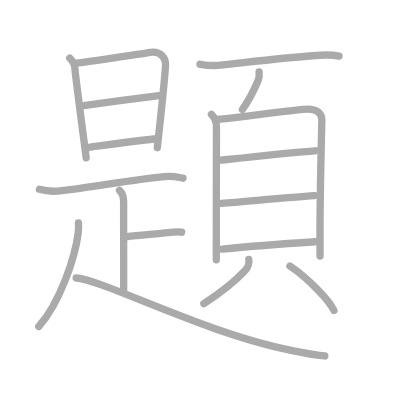
t = 0.00 s
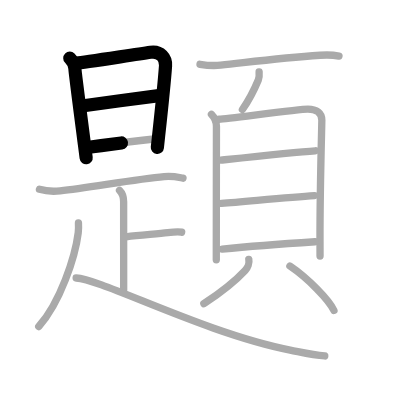
t = 3.50 s
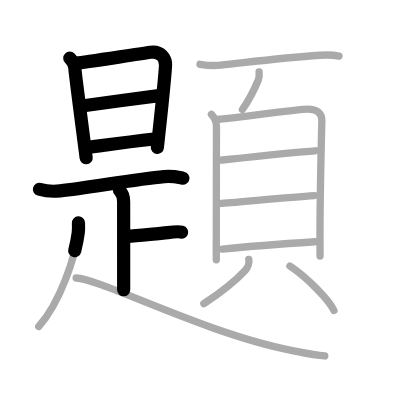
t = 7.25 s
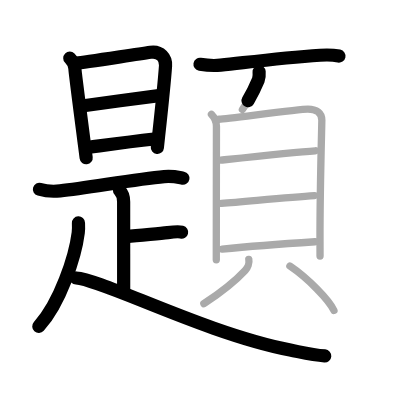
t = 10.75 s
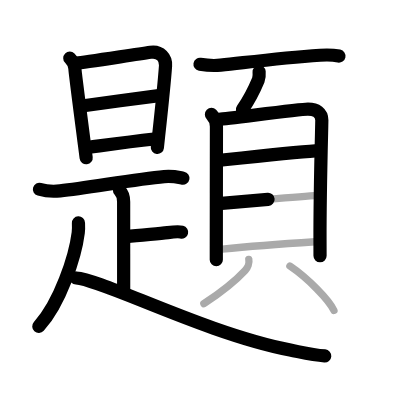
t = 14.50 s
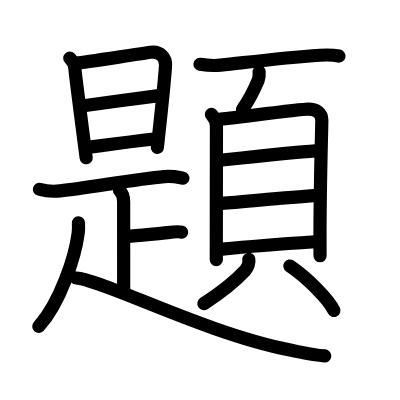
t = 18.00 s

The animated SVG that drew these frames (rendered in a browser with its animation timeline set to each time). Animation: 18 SMIL elements (animate=18); one cycle of 18.00 s.

<?xml version="1.0" standalone="no"?>
<!DOCTYPE svg PUBLIC "-//W3C//DTD SVG 1.1//EN"   "http://www.w3.org/Graphics/SVG/1.1/DTD/svg11.dtd">
<svg width="400px" height="400px"  version="1.1" xmlns="http://www.w3.org/2000/svg">
  <defs>
    <marker id="Triangle" viewBox="0 0 10 10" refX="0" refY="5" markerUnits="strokeWidth" markerWidth="3" style="stroke-opacity:0%;fill:#aaaaaa;" markerHeight="2" orient="auto">
      <path d="M 0 0 L 10 5 L 0 10 z" />
    </marker>
    
    <marker id="Arrow" viewBox="0 0 10 10" refX="5" refY="5" markerUnits="strokeWidth" markerWidth="1.8" style="stroke-opacity:0%;fill:#770000;" markerHeight="2" orient="auto">
      <path d="M 0 4 L 6 4 L 4 1 L 10 5 L 4 9 L 6 6 L 0 6 z" />
        <circle cx="5" cy="5" r="5" />
      </marker>
    
    <marker id="TriangleRed" viewBox="0 0 10 10" refX="0" refY="5" markerUnits="strokeWidth" markerWidth="3" style="stroke-opacity:0%;fill:#CC0000;" markerHeight="2" orient="auto">
      <path d="M 0 0 L 10 5 L 0 10 z" />
    </marker>
    
    <marker id="ArrowRed" viewBox="0 0 10 10" refX="5" refY="5" markerUnits="strokeWidth" markerWidth="1.8" style="stroke-opacity:0%;fill:#CC0000;" markerHeight="2" orient="auto">
      <path d="M 0 4 L 6 4 L 4 1 L 10 5 L 4 9 L 6 6 L 0 6 z" />
        <circle cx="5" cy="5" r="5" />
      </marker>
    
  </defs>
  
  <path style="fill:#ffffff; fill-opacity:100%; fill-rule:evenodd; stroke-width:0;" d="M 0 0 L 400px 0 L 400px 400px L 0 400px L 0 0" />

  <g transform="scale(3.6697247706422 3.6697247706422)">
<path style="fill:none; fill-opacity:0%; fill-rule:evenodd; stroke:#aaaaaa; stroke-opacity:100%; stroke-width: 1.5pt; stroke-linejoin:round; stroke-linecap:round;" d="M19.02 15.84c0.89 0.89 1.4 2.05 1.4 2.98c0 0.71 1.73 13.95 2.59 20.55c0.26 2.02 0.45 3.42 0.47 3.64"></path>
<path style="fill:none; fill-opacity:0%; fill-rule:evenodd; stroke:#aaaaaa; stroke-opacity:100%; stroke-width: 1.5pt; stroke-linejoin:round; stroke-linecap:round;" d="M20.96 17.2c1.54-0.1 14.79-2.19 20.06-2.94c2.74-0.4 4.23 1.61 4.09 3.64c-0.25 3.54-1.04 11.35-1.89 19.13c-0.12 1.08-0.24 2.15-0.35 3.22"></path>
<path style="fill:none; fill-opacity:0%; fill-rule:evenodd; stroke:#aaaaaa; stroke-opacity:100%; stroke-width: 1.5pt; stroke-linejoin:round; stroke-linecap:round;" d="M22.8 28.8c4.57-0.67 16.82-2.3 20.49-2.75"></path>
<path style="fill:none; fill-opacity:0%; fill-rule:evenodd; stroke:#aaaaaa; stroke-opacity:100%; stroke-width: 1.5pt; stroke-linejoin:round; stroke-linecap:round;" d="M24.23 40.14c5.65-0.76 10.9-1.51 17.76-2.26"></path>
<path style="fill:none; fill-opacity:0%; fill-rule:evenodd; stroke:#aaaaaa; stroke-opacity:100%; stroke-width: 1.5pt; stroke-linejoin:round; stroke-linecap:round;" d="M10.75 51.58c1.47 0.43 4.17 0.59 5.63 0.43c7.87-0.88 20.74-3.2 28.35-3.88c2.43-0.22 3.92 0.2 5.14 0.42"></path>
<path style="fill:none; fill-opacity:0%; fill-rule:evenodd; stroke:#aaaaaa; stroke-opacity:100%; stroke-width: 1.5pt; stroke-linejoin:round; stroke-linecap:round;" d="M32.57 51.88c0.84 0.84 1.12 2.1 1.12 3.07c0 2.56 0.01 16.56 0.01 24.06"></path>
<path style="fill:none; fill-opacity:0%; fill-rule:evenodd; stroke:#aaaaaa; stroke-opacity:100%; stroke-width: 1.5pt; stroke-linejoin:round; stroke-linecap:round;" d="M34.35 64.52C38.62 64 43 63.75 45.71 63.39c1.55-0.21 3-0.32 3.79-0.13"></path>
<path style="fill:none; fill-opacity:0%; fill-rule:evenodd; stroke:#aaaaaa; stroke-opacity:100%; stroke-width: 1.5pt; stroke-linejoin:round; stroke-linecap:round;" d="M21.38 60.75c0.03 0.66 0.06 1.71-0.06 2.67C20.5 70 16.38 82.5 10.56 88.97"></path>
<path style="fill:none; fill-opacity:0%; fill-rule:evenodd; stroke:#aaaaaa; stroke-opacity:100%; stroke-width: 1.5pt; stroke-linejoin:round; stroke-linecap:round;" d="M20.75 75.75c7 0.38 35.25 15.12 58.33 19.65c3.36 0.66 6.12 1.34 9.42 1.6"></path>
<path style="fill:none; fill-opacity:0%; fill-rule:evenodd; stroke:#aaaaaa; stroke-opacity:100%; stroke-width: 1.5pt; stroke-linejoin:round; stroke-linecap:round;" d="M54.5 17.51c2.25 0.37 4.16 0.4 5.62 0.24c9.13-0.99 16.76-1.99 27.12-2.7c2.44-0.17 3.91-0.02 5.13 0.23"></path>
<path style="fill:none; fill-opacity:0%; fill-rule:evenodd; stroke:#aaaaaa; stroke-opacity:100%; stroke-width: 1.5pt; stroke-linejoin:round; stroke-linecap:round;" d="M70.61 19.58c0.05 0.67 0.04 1.59-0.22 2.21c-1.02 2.46-2.55 5.47-4.33 8.06"></path>
<path style="fill:none; fill-opacity:0%; fill-rule:evenodd; stroke:#aaaaaa; stroke-opacity:100%; stroke-width: 1.5pt; stroke-linejoin:round; stroke-linecap:round;" d="M57.62 31.19c0.84 0.84 1.36 1.96 1.36 3.27c0 1.05-0.03 23.3-0.04 32.54c0 2.23 0 3.66 0 3.79"></path>
<path style="fill:none; fill-opacity:0%; fill-rule:evenodd; stroke:#aaaaaa; stroke-opacity:100%; stroke-width: 1.5pt; stroke-linejoin:round; stroke-linecap:round;" d="M59.73 32.49c2.55-0.16 21.85-2.75 24.18-2.75c2.34 0 3.79 1.01 3.79 3.02c0 1.39-0.54 19.11-0.5 32.61c0 1.54 0.01 3.02 0.01 4.42"></path>
<path style="fill:none; fill-opacity:0%; fill-rule:evenodd; stroke:#aaaaaa; stroke-opacity:100%; stroke-width: 1.5pt; stroke-linejoin:round; stroke-linecap:round;" d="M60.19 43.64c5.94-0.64 20.28-2.2 25.73-2.55"></path>
<path style="fill:none; fill-opacity:0%; fill-rule:evenodd; stroke:#aaaaaa; stroke-opacity:100%; stroke-width: 1.5pt; stroke-linejoin:round; stroke-linecap:round;" d="M60.39 55.41c6.86-0.54 18.35-1.65 25.31-2.11"></path>
<path style="fill:none; fill-opacity:0%; fill-rule:evenodd; stroke:#aaaaaa; stroke-opacity:100%; stroke-width: 1.5pt; stroke-linejoin:round; stroke-linecap:round;" d="M60.55 67.88c6.32-0.63 17.9-1.52 25.31-2.01"></path>
<path style="fill:none; fill-opacity:0%; fill-rule:evenodd; stroke:#aaaaaa; stroke-opacity:100%; stroke-width: 1.5pt; stroke-linejoin:round; stroke-linecap:round;" d="M67.8 70.68c0.2 0.94-0.32 2.28-1 3.02c-2.06 2.22-5.92 5.55-11.25 9.05"></path>
<path style="fill:none; fill-opacity:0%; fill-rule:evenodd; stroke:#aaaaaa; stroke-opacity:100%; stroke-width: 1.5pt; stroke-linejoin:round; stroke-linecap:round;" d="M79 72.5c4.89 3.29 10.67 9.25 12 12.12"></path>

<path style="fill:none; fill-opacity:0%; fill-rule:evenodd; stroke:#000000; stroke-opacity:100%; stroke-width: 2.7pt; stroke-linejoin:round; stroke-linecap:round;" d="M19.02 15.84c0.89 0.89 1.4 2.05 1.4 2.98c0 0.71 1.73 13.95 2.59 20.55c0.26 2.02 0.45 3.42 0.47 3.64" pathLength="100" stroke-dashoffset="100" stroke-dasharray="100 105"><animate id="dashAnim1" attributeName="stroke-dashoffset" from="100" to="0" dur="1s" calcMode="linear" fill="freeze"/></path>
<path style="fill:none; fill-opacity:0%; fill-rule:evenodd; stroke:#000000; stroke-opacity:100%; stroke-width: 2.7pt; stroke-linejoin:round; stroke-linecap:round;" d="M20.96 17.2c1.54-0.1 14.79-2.19 20.06-2.94c2.74-0.4 4.23 1.61 4.09 3.64c-0.25 3.54-1.04 11.35-1.89 19.13c-0.12 1.08-0.24 2.15-0.35 3.22" pathLength="100" stroke-dashoffset="100" stroke-dasharray="100 105"><animate id="dashAnim2" attributeName="stroke-dashoffset" from="100" to="0" dur="1s" calcMode="linear" begin="dashAnim1.end" fill="freeze"/></path>
<path style="fill:none; fill-opacity:0%; fill-rule:evenodd; stroke:#000000; stroke-opacity:100%; stroke-width: 2.7pt; stroke-linejoin:round; stroke-linecap:round;" d="M22.8 28.8c4.57-0.67 16.82-2.3 20.49-2.75" pathLength="100" stroke-dashoffset="100" stroke-dasharray="100 105"><animate id="dashAnim3" attributeName="stroke-dashoffset" from="100" to="0" dur="1s" calcMode="linear" begin="dashAnim2.end" fill="freeze"/></path>
<path style="fill:none; fill-opacity:0%; fill-rule:evenodd; stroke:#000000; stroke-opacity:100%; stroke-width: 2.7pt; stroke-linejoin:round; stroke-linecap:round;" d="M24.23 40.14c5.65-0.76 10.9-1.51 17.76-2.26" pathLength="100" stroke-dashoffset="100" stroke-dasharray="100 105"><animate id="dashAnim4" attributeName="stroke-dashoffset" from="100" to="0" dur="1s" calcMode="linear" begin="dashAnim3.end" fill="freeze"/></path>
<path style="fill:none; fill-opacity:0%; fill-rule:evenodd; stroke:#000000; stroke-opacity:100%; stroke-width: 2.7pt; stroke-linejoin:round; stroke-linecap:round;" d="M10.75 51.58c1.47 0.43 4.17 0.59 5.63 0.43c7.87-0.88 20.74-3.2 28.35-3.88c2.43-0.22 3.92 0.2 5.14 0.42" pathLength="100" stroke-dashoffset="100" stroke-dasharray="100 105"><animate id="dashAnim5" attributeName="stroke-dashoffset" from="100" to="0" dur="1s" calcMode="linear" begin="dashAnim4.end" fill="freeze"/></path>
<path style="fill:none; fill-opacity:0%; fill-rule:evenodd; stroke:#000000; stroke-opacity:100%; stroke-width: 2.7pt; stroke-linejoin:round; stroke-linecap:round;" d="M32.57 51.88c0.84 0.84 1.12 2.1 1.12 3.07c0 2.56 0.01 16.56 0.01 24.06" pathLength="100" stroke-dashoffset="100" stroke-dasharray="100 105"><animate id="dashAnim6" attributeName="stroke-dashoffset" from="100" to="0" dur="1s" calcMode="linear" begin="dashAnim5.end" fill="freeze"/></path>
<path style="fill:none; fill-opacity:0%; fill-rule:evenodd; stroke:#000000; stroke-opacity:100%; stroke-width: 2.7pt; stroke-linejoin:round; stroke-linecap:round;" d="M34.35 64.52C38.62 64 43 63.75 45.71 63.39c1.55-0.21 3-0.32 3.79-0.13" pathLength="100" stroke-dashoffset="100" stroke-dasharray="100 105"><animate id="dashAnim7" attributeName="stroke-dashoffset" from="100" to="0" dur="1s" calcMode="linear" begin="dashAnim6.end" fill="freeze"/></path>
<path style="fill:none; fill-opacity:0%; fill-rule:evenodd; stroke:#000000; stroke-opacity:100%; stroke-width: 2.7pt; stroke-linejoin:round; stroke-linecap:round;" d="M21.38 60.75c0.03 0.66 0.06 1.71-0.06 2.67C20.5 70 16.38 82.5 10.56 88.97" pathLength="100" stroke-dashoffset="100" stroke-dasharray="100 105"><animate id="dashAnim8" attributeName="stroke-dashoffset" from="100" to="0" dur="1s" calcMode="linear" begin="dashAnim7.end" fill="freeze"/></path>
<path style="fill:none; fill-opacity:0%; fill-rule:evenodd; stroke:#000000; stroke-opacity:100%; stroke-width: 2.7pt; stroke-linejoin:round; stroke-linecap:round;" d="M20.75 75.75c7 0.38 35.25 15.12 58.33 19.65c3.36 0.66 6.12 1.34 9.42 1.6" pathLength="100" stroke-dashoffset="100" stroke-dasharray="100 105"><animate id="dashAnim9" attributeName="stroke-dashoffset" from="100" to="0" dur="1s" calcMode="linear" begin="dashAnim8.end" fill="freeze"/></path>
<path style="fill:none; fill-opacity:0%; fill-rule:evenodd; stroke:#000000; stroke-opacity:100%; stroke-width: 2.7pt; stroke-linejoin:round; stroke-linecap:round;" d="M54.5 17.51c2.25 0.37 4.16 0.4 5.62 0.24c9.13-0.99 16.76-1.99 27.12-2.7c2.44-0.17 3.91-0.02 5.13 0.23" pathLength="100" stroke-dashoffset="100" stroke-dasharray="100 105"><animate id="dashAnim10" attributeName="stroke-dashoffset" from="100" to="0" dur="1s" calcMode="linear" begin="dashAnim9.end" fill="freeze"/></path>
<path style="fill:none; fill-opacity:0%; fill-rule:evenodd; stroke:#000000; stroke-opacity:100%; stroke-width: 2.7pt; stroke-linejoin:round; stroke-linecap:round;" d="M70.61 19.58c0.05 0.67 0.04 1.59-0.22 2.21c-1.02 2.46-2.55 5.47-4.33 8.06" pathLength="100" stroke-dashoffset="100" stroke-dasharray="100 105"><animate id="dashAnim11" attributeName="stroke-dashoffset" from="100" to="0" dur="1s" calcMode="linear" begin="dashAnim10.end" fill="freeze"/></path>
<path style="fill:none; fill-opacity:0%; fill-rule:evenodd; stroke:#000000; stroke-opacity:100%; stroke-width: 2.7pt; stroke-linejoin:round; stroke-linecap:round;" d="M57.62 31.19c0.84 0.84 1.36 1.96 1.36 3.27c0 1.05-0.03 23.3-0.04 32.54c0 2.23 0 3.66 0 3.79" pathLength="100" stroke-dashoffset="100" stroke-dasharray="100 105"><animate id="dashAnim12" attributeName="stroke-dashoffset" from="100" to="0" dur="1s" calcMode="linear" begin="dashAnim11.end" fill="freeze"/></path>
<path style="fill:none; fill-opacity:0%; fill-rule:evenodd; stroke:#000000; stroke-opacity:100%; stroke-width: 2.7pt; stroke-linejoin:round; stroke-linecap:round;" d="M59.73 32.49c2.55-0.16 21.85-2.75 24.18-2.75c2.34 0 3.79 1.01 3.79 3.02c0 1.39-0.54 19.11-0.5 32.61c0 1.54 0.01 3.02 0.01 4.42" pathLength="100" stroke-dashoffset="100" stroke-dasharray="100 105"><animate id="dashAnim13" attributeName="stroke-dashoffset" from="100" to="0" dur="1s" calcMode="linear" begin="dashAnim12.end" fill="freeze"/></path>
<path style="fill:none; fill-opacity:0%; fill-rule:evenodd; stroke:#000000; stroke-opacity:100%; stroke-width: 2.7pt; stroke-linejoin:round; stroke-linecap:round;" d="M60.19 43.64c5.94-0.64 20.28-2.2 25.73-2.55" pathLength="100" stroke-dashoffset="100" stroke-dasharray="100 105"><animate id="dashAnim14" attributeName="stroke-dashoffset" from="100" to="0" dur="1s" calcMode="linear" begin="dashAnim13.end" fill="freeze"/></path>
<path style="fill:none; fill-opacity:0%; fill-rule:evenodd; stroke:#000000; stroke-opacity:100%; stroke-width: 2.7pt; stroke-linejoin:round; stroke-linecap:round;" d="M60.39 55.41c6.86-0.54 18.35-1.65 25.31-2.11" pathLength="100" stroke-dashoffset="100" stroke-dasharray="100 105"><animate id="dashAnim15" attributeName="stroke-dashoffset" from="100" to="0" dur="1s" calcMode="linear" begin="dashAnim14.end" fill="freeze"/></path>
<path style="fill:none; fill-opacity:0%; fill-rule:evenodd; stroke:#000000; stroke-opacity:100%; stroke-width: 2.7pt; stroke-linejoin:round; stroke-linecap:round;" d="M60.55 67.88c6.32-0.63 17.9-1.52 25.31-2.01" pathLength="100" stroke-dashoffset="100" stroke-dasharray="100 105"><animate id="dashAnim16" attributeName="stroke-dashoffset" from="100" to="0" dur="1s" calcMode="linear" begin="dashAnim15.end" fill="freeze"/></path>
<path style="fill:none; fill-opacity:0%; fill-rule:evenodd; stroke:#000000; stroke-opacity:100%; stroke-width: 2.7pt; stroke-linejoin:round; stroke-linecap:round;" d="M67.8 70.68c0.2 0.94-0.32 2.28-1 3.02c-2.06 2.22-5.92 5.55-11.25 9.05" pathLength="100" stroke-dashoffset="100" stroke-dasharray="100 105"><animate id="dashAnim17" attributeName="stroke-dashoffset" from="100" to="0" dur="1s" calcMode="linear" begin="dashAnim16.end" fill="freeze"/></path>
<path style="fill:none; fill-opacity:0%; fill-rule:evenodd; stroke:#000000; stroke-opacity:100%; stroke-width: 2.7pt; stroke-linejoin:round; stroke-linecap:round;" d="M79 72.5c4.89 3.29 10.67 9.25 12 12.12" pathLength="100" stroke-dashoffset="100" stroke-dasharray="100 105"><animate id="dashAnim18" attributeName="stroke-dashoffset" from="100" to="0" dur="1s" calcMode="linear" begin="dashAnim17.end" fill="freeze"/></path>

</g>

</svg>  
          
